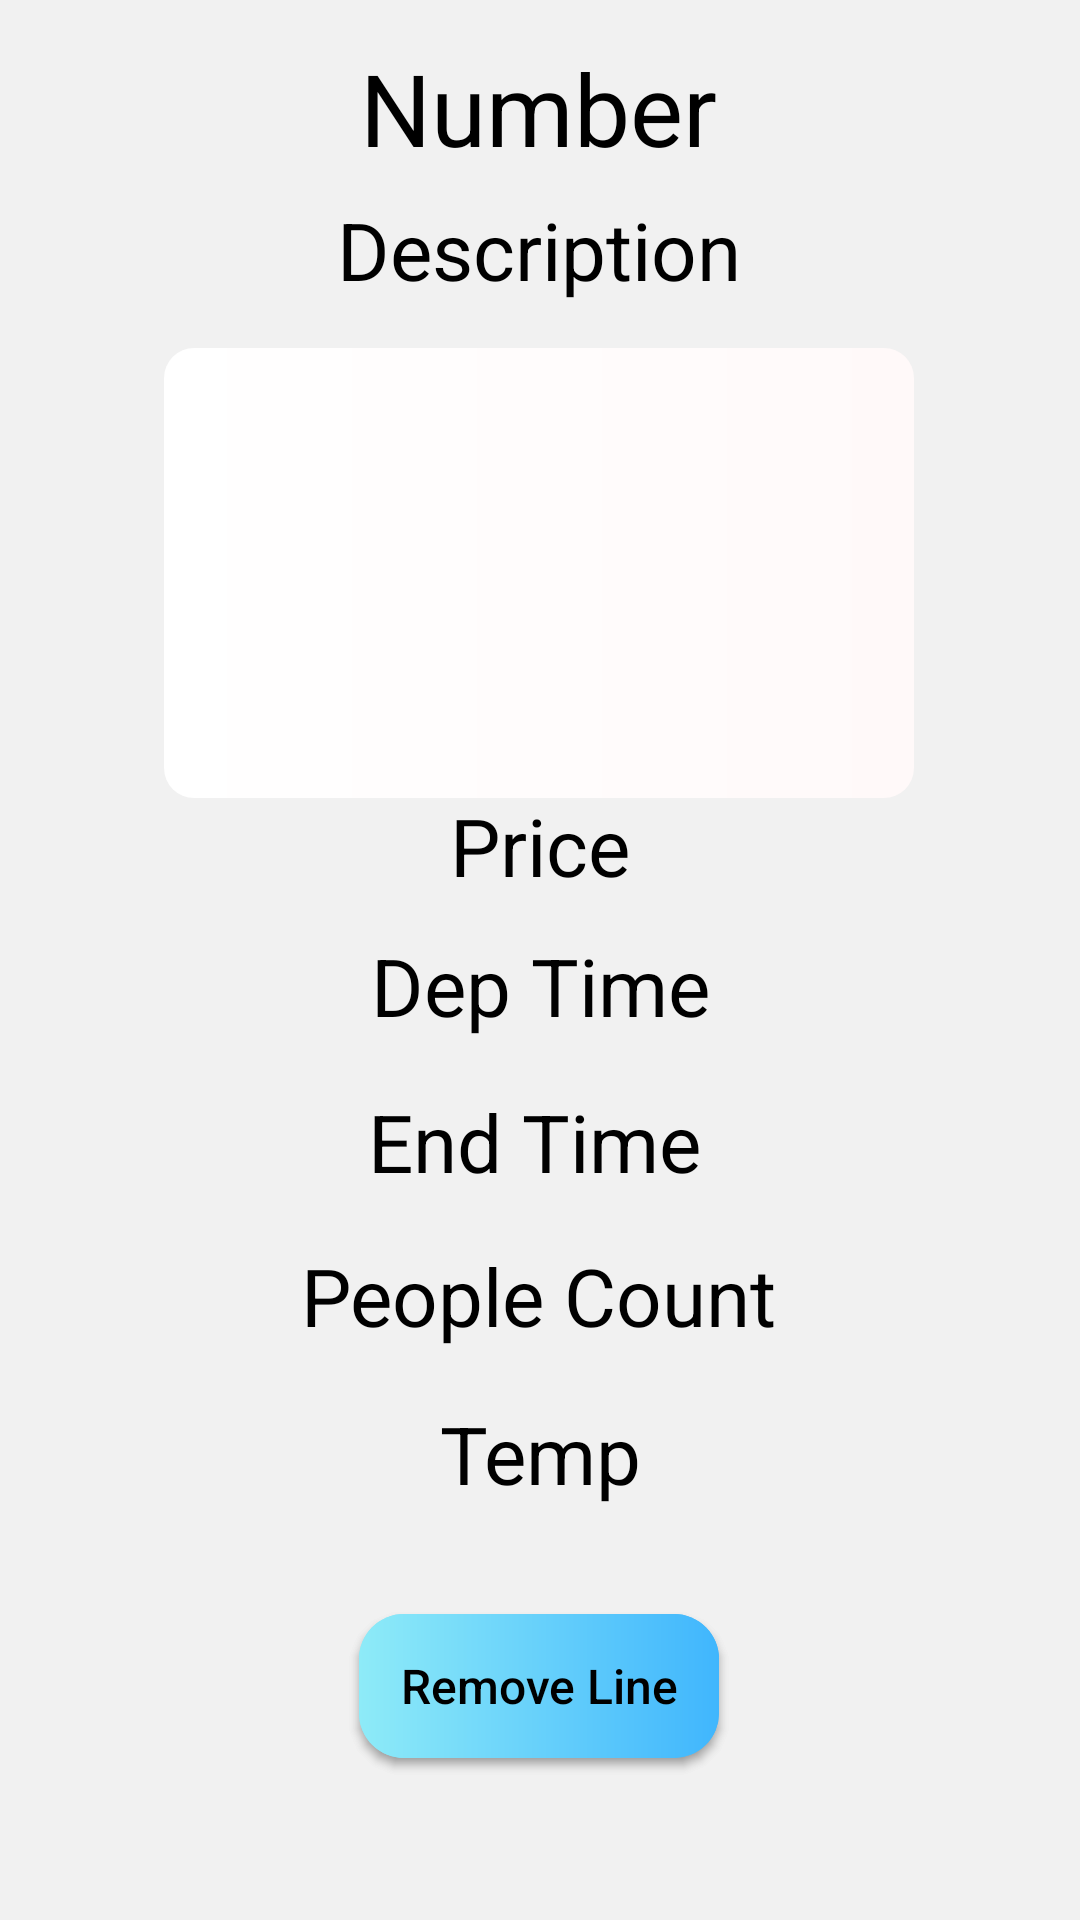

This screen was rendered from an Android layout file. Write that file and the resources it references.
<!-- AndroidManifest.xml: application theme Theme.BusProject -->
<!-- res/layout/activity_line_info.xml -->
<?xml version="1.0" encoding="utf-8"?>
<androidx.constraintlayout.widget.ConstraintLayout xmlns:android="http://schemas.android.com/apk/res/android"
    xmlns:app="http://schemas.android.com/apk/res-auto"
    xmlns:tools="http://schemas.android.com/tools"
    android:layout_width="match_parent"
    android:layout_height="match_parent"
    android:fitsSystemWindows="true"
    android:background="#F1F1F1"
    tools:context=".LineInfo">

    <TextView
        android:id="@+id/numinfotv"
        android:layout_width="wrap_content"
        android:layout_height="wrap_content"
        android:gravity="center"
        android:text="Number"
        android:textColor="@color/black"
        android:textSize="100px"
        app:layout_constraintBottom_toBottomOf="parent"
        app:layout_constraintEnd_toEndOf="parent"
        app:layout_constraintHorizontal_bias="0.498"
        app:layout_constraintStart_toStartOf="parent"
        app:layout_constraintTop_toTopOf="parent"
        app:layout_constraintVertical_bias="0.023" />

    <TextView
        android:id="@+id/descinfotv"
        android:layout_width="wrap_content"
        android:layout_height="wrap_content"
        android:gravity="center"
        android:text="Description"
        android:textColor="@color/black"
        android:textSize="80px"
        app:layout_constraintBottom_toBottomOf="parent"
        app:layout_constraintEnd_toEndOf="parent"
        app:layout_constraintHorizontal_bias="0.498"
        app:layout_constraintStart_toStartOf="parent"
        app:layout_constraintTop_toTopOf="parent"
        app:layout_constraintVertical_bias="0.108" />

    <ListView
        android:id="@+id/stationsinfolist"
        android:layout_width="250dp"
        android:layout_height="150dp"
        android:background="@drawable/whitecir"
        app:layout_constraintBottom_toBottomOf="parent"
        app:layout_constraintEnd_toEndOf="parent"
        app:layout_constraintHorizontal_bias="0.496"
        app:layout_constraintStart_toStartOf="parent"
        app:layout_constraintTop_toTopOf="parent"
        app:layout_constraintVertical_bias="0.237" />

    <TextView
        android:id="@+id/priceinfotv"
        android:layout_width="wrap_content"
        android:layout_height="wrap_content"
        android:gravity="center"
        android:text="Price"
        android:textColor="@color/black"
        android:textSize="80px"
        app:layout_constraintBottom_toBottomOf="parent"
        app:layout_constraintEnd_toEndOf="parent"
        app:layout_constraintStart_toStartOf="parent"
        app:layout_constraintTop_toTopOf="parent"
        app:layout_constraintVertical_bias="0.437" />

    <TextView
        android:id="@+id/depinfotv"
        android:layout_width="wrap_content"
        android:layout_height="wrap_content"
        android:gravity="center"
        android:text="Dep Time"
        android:textColor="@color/black"
        android:textSize="80px"
        app:layout_constraintBottom_toBottomOf="parent"
        app:layout_constraintEnd_toEndOf="parent"
        app:layout_constraintStart_toStartOf="parent"
        app:layout_constraintTop_toTopOf="parent"
        app:layout_constraintVertical_bias="0.514" />

    <TextView
        android:id="@+id/endinfotv"
        android:layout_width="wrap_content"
        android:layout_height="wrap_content"
        android:gravity="center"
        android:text="End Time"
        android:textColor="@color/black"
        android:textSize="80px"
        app:layout_constraintBottom_toBottomOf="parent"
        app:layout_constraintEnd_toEndOf="parent"
        app:layout_constraintHorizontal_bias="0.493"
        app:layout_constraintStart_toStartOf="parent"
        app:layout_constraintTop_toTopOf="parent"
        app:layout_constraintVertical_bias="0.6" />

    <TextView
        android:id="@+id/peopleinfotv"
        android:layout_width="wrap_content"
        android:layout_height="wrap_content"
        android:gravity="center"
        android:text="People Count"
        android:textColor="@color/black"
        android:textSize="80px"
        app:layout_constraintBottom_toBottomOf="parent"
        app:layout_constraintEnd_toEndOf="parent"
        app:layout_constraintHorizontal_bias="0.497"
        app:layout_constraintStart_toStartOf="parent"
        app:layout_constraintTop_toTopOf="parent"
        app:layout_constraintVertical_bias="0.685" />

    
    
    
    
    
    
    
    
    
    













    <TextView
        android:id="@+id/tempinfotv"
        android:layout_width="wrap_content"
        android:layout_height="wrap_content"
        android:gravity="center"
        android:text="Temp"
        android:textColor="@color/black"
        android:textSize="80px"
        app:layout_constraintBottom_toBottomOf="parent"
        app:layout_constraintEnd_toEndOf="parent"
        app:layout_constraintStart_toStartOf="parent"
        app:layout_constraintTop_toTopOf="parent"
        app:layout_constraintVertical_bias="0.772" />

    <androidx.appcompat.widget.AppCompatButton
        android:id="@+id/buyinfobtn"
        android:layout_width="120dp"
        android:layout_height="wrap_content"
        android:background="@drawable/custom_button"
        android:layout_marginTop="18dp"
        android:text="Buy"
        android:textAllCaps="false"
        android:textColor="@color/black"
        android:textSize="16sp"
        app:layout_constraintBottom_toBottomOf="parent"
        app:layout_constraintEnd_toEndOf="parent"
        app:layout_constraintHorizontal_bias="0.498"
        app:layout_constraintStart_toStartOf="parent"
        app:layout_constraintTop_toTopOf="parent"
        app:layout_constraintVertical_bias="0.906" />

    <androidx.appcompat.widget.AppCompatButton
        android:id="@+id/removeinfobtn"
        android:layout_width="120dp"
        android:layout_height="wrap_content"
        android:layout_marginTop="18dp"
        android:background="@drawable/custom_button"
        android:text="Remove Line"
        android:textAllCaps="false"
        android:textColor="@color/black"
        android:textSize="16sp"
        app:layout_constraintBottom_toBottomOf="parent"
        app:layout_constraintEnd_toEndOf="parent"
        app:layout_constraintHorizontal_bias="0.498"
        app:layout_constraintStart_toStartOf="parent"
        app:layout_constraintTop_toTopOf="parent"
        app:layout_constraintVertical_bias="0.906" />

</androidx.constraintlayout.widget.ConstraintLayout>
<!-- resources referenced by this layout -->
<resources>
  <!-- drawable custom_button (drawable-v24) -->
  <?xml version="1.0" encoding="utf-8"?>
  <shape xmlns:android="http://schemas.android.com/apk/res/android"
      android:shape="rectangle"
      android:padding="10dp"
      >
  
      <gradient
          android:startColor="#8EEBF8"
          android:endColor="#40B6FD"
          android:type="linear"
          />
  
      <corners
          android:radius="15dp"
          />
  
  </shape>
  <!-- drawable whitecir (drawable) -->
  <?xml version="1.0" encoding="utf-8"?>
  <shape xmlns:android="http://schemas.android.com/apk/res/android"
      android:shape="rectangle"
      android:padding="10dp"
      >
  
      <gradient
          android:startColor="#FFFFFF"
          android:endColor="#FFF9F9"
          android:type="linear"
          />
  
      <corners
          android:radius="10dp"
          />
  
  </shape>
  <style name="Theme.BusProject" parent="Theme.MaterialComponents.Light.NoActionBar">
          
          <item name="colorPrimary">@color/purple_500</item>
          <item name="colorPrimaryVariant">@color/purple_700</item>
          <item name="colorOnPrimary">@color/white</item>
          
          <item name="colorSecondary">@color/teal_200</item>
          <item name="colorSecondaryVariant">@color/teal_700</item>
          <item name="colorOnSecondary">@color/black</item>
          
          <item name="android:statusBarColor">#73D8E4</item>
          
          <item name="android:forceDarkAllowed" tools:targetApi="q">false</item>
          <item name="android:windowBackground">#73D8E4</item>
      </style>
  <!-- not gathered from this repository: default colours our renderer supplied (Android Studio template values) -->
  <color name="purple_500">#FF6200EE</color>
  <color name="purple_700">#FF3700B3</color>
  <color name="teal_200">#FF03DAC5</color>
  <color name="teal_700">#FF018786</color>
  <color name="black">#FF000000</color>
  <color name="white">#FFFFFFFF</color>
</resources>
